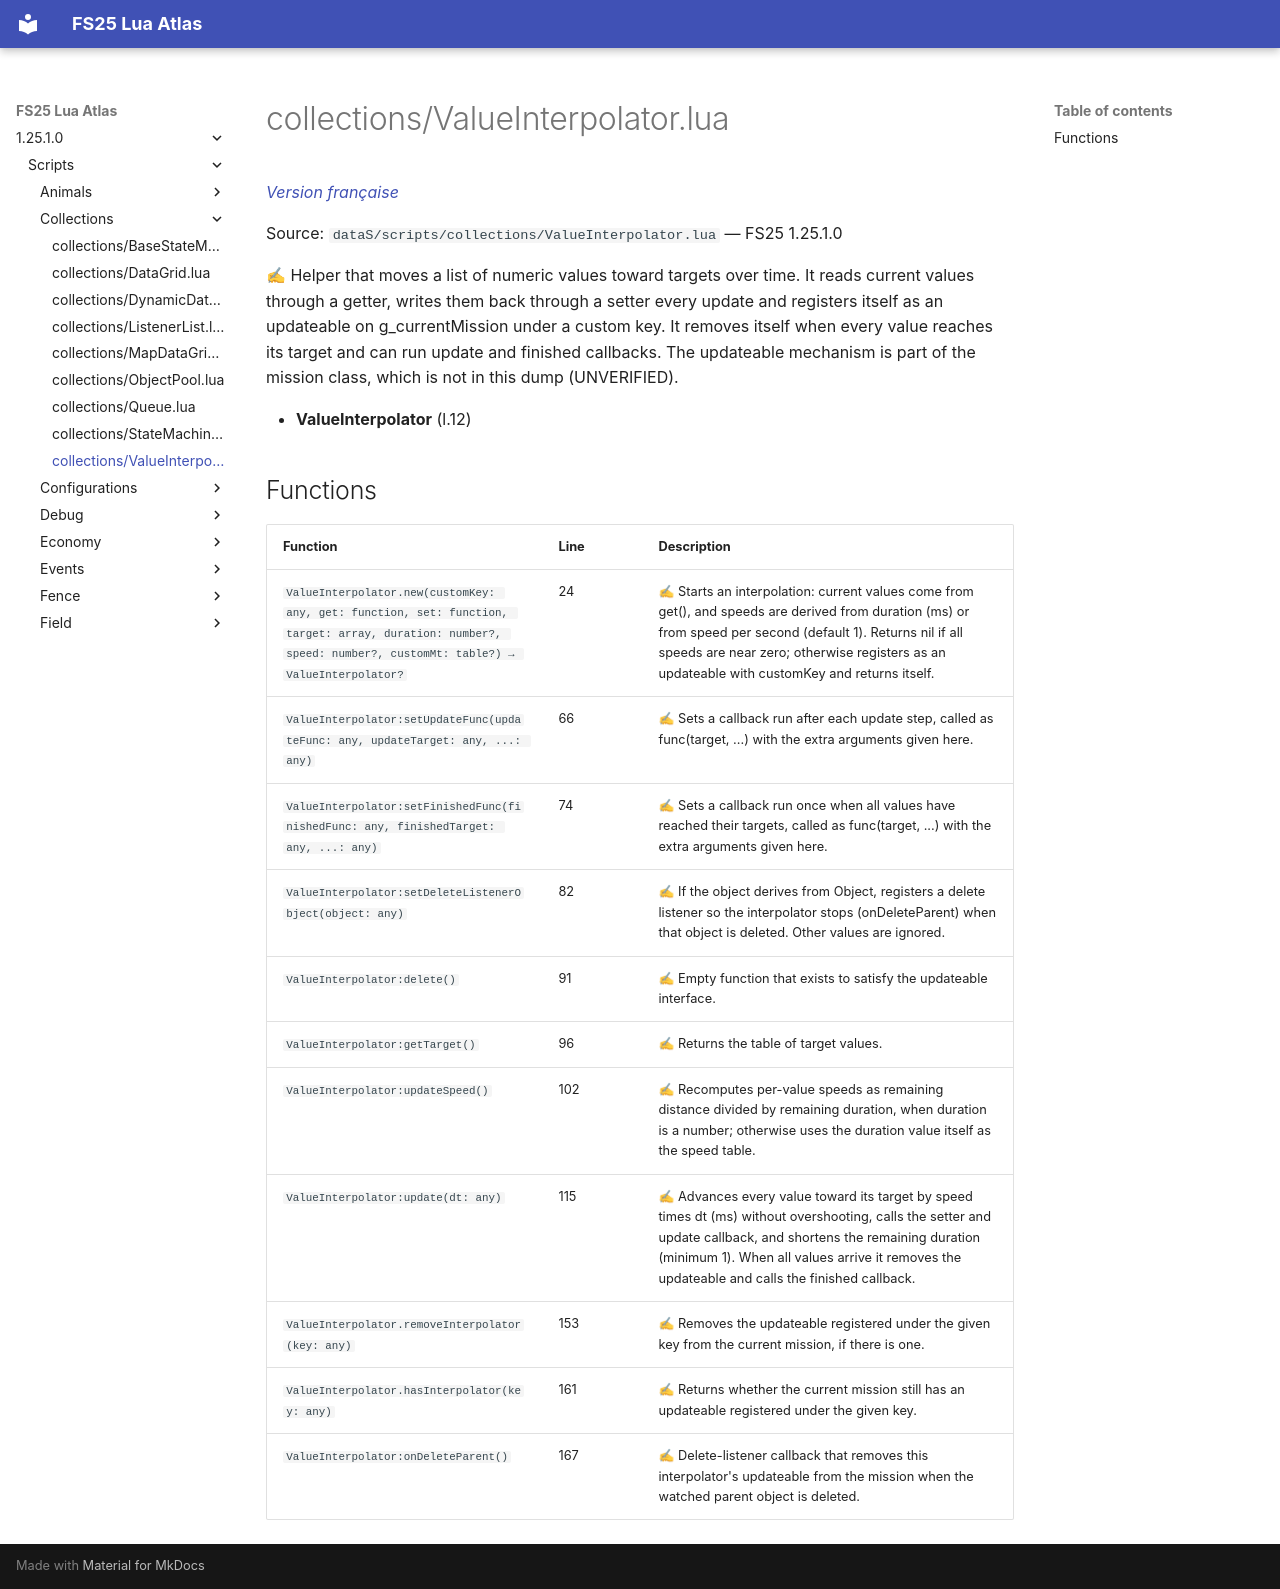

repository: Tim0219800/fs25-lua-atlas · page: 1.25.1.0/scripts/collections/ValueInterpolator.html · generator: mkdocs

# collections/ValueInterpolator.lua

*[Version française](../../fr/scripts/collections/ValueInterpolator.md)*

Source: `dataS/scripts/collections/ValueInterpolator.lua` — FS25 1.25.1.0

✍ Helper that moves a list of numeric values toward targets over time. It reads current values through a getter, writes them back through a setter every update and registers itself as an updateable on g_currentMission under a custom key. It removes itself when every value reaches its target and can run update and finished callbacks. The updateable mechanism is part of the mission class, which is not in this dump (UNVERIFIED).

- **ValueInterpolator** (l.12)

## Functions

| Function | Line | Description |
|---|---|---|
| `ValueInterpolator.new(customKey: any, get: function, set: function, target: array, duration: number?, speed: number?, customMt: table?) → ValueInterpolator?` | 24 | ✍ Starts an interpolation: current values come from get(), and speeds are derived from duration (ms) or from speed per second (default 1). Returns nil if all speeds are near zero; otherwise registers as an updateable with customKey and returns itself. |
| `ValueInterpolator:setUpdateFunc(updateFunc: any, updateTarget: any, ...: any)` | 66 | ✍ Sets a callback run after each update step, called as func(target, ...) with the extra arguments given here. |
| `ValueInterpolator:setFinishedFunc(finishedFunc: any, finishedTarget: any, ...: any)` | 74 | ✍ Sets a callback run once when all values have reached their targets, called as func(target, ...) with the extra arguments given here. |
| `ValueInterpolator:setDeleteListenerObject(object: any)` | 82 | ✍ If the object derives from Object, registers a delete listener so the interpolator stops (onDeleteParent) when that object is deleted. Other values are ignored. |
| `ValueInterpolator:delete()` | 91 | ✍ Empty function that exists to satisfy the updateable interface. |
| `ValueInterpolator:getTarget()` | 96 | ✍ Returns the table of target values. |
| `ValueInterpolator:updateSpeed()` | 102 | ✍ Recomputes per-value speeds as remaining distance divided by remaining duration, when duration is a number; otherwise uses the duration value itself as the speed table. |
| `ValueInterpolator:update(dt: any)` | 115 | ✍ Advances every value toward its target by speed times dt (ms) without overshooting, calls the setter and update callback, and shortens the remaining duration (minimum 1). When all values arrive it removes the updateable and calls the finished callback. |
| `ValueInterpolator.removeInterpolator(key: any)` | 153 | ✍ Removes the updateable registered under the given key from the current mission, if there is one. |
| `ValueInterpolator.hasInterpolator(key: any)` | 161 | ✍ Returns whether the current mission still has an updateable registered under the given key. |
| `ValueInterpolator:onDeleteParent()` | 167 | ✍ Delete-listener callback that removes this interpolator's updateable from the mission when the watched parent object is deleted. |
